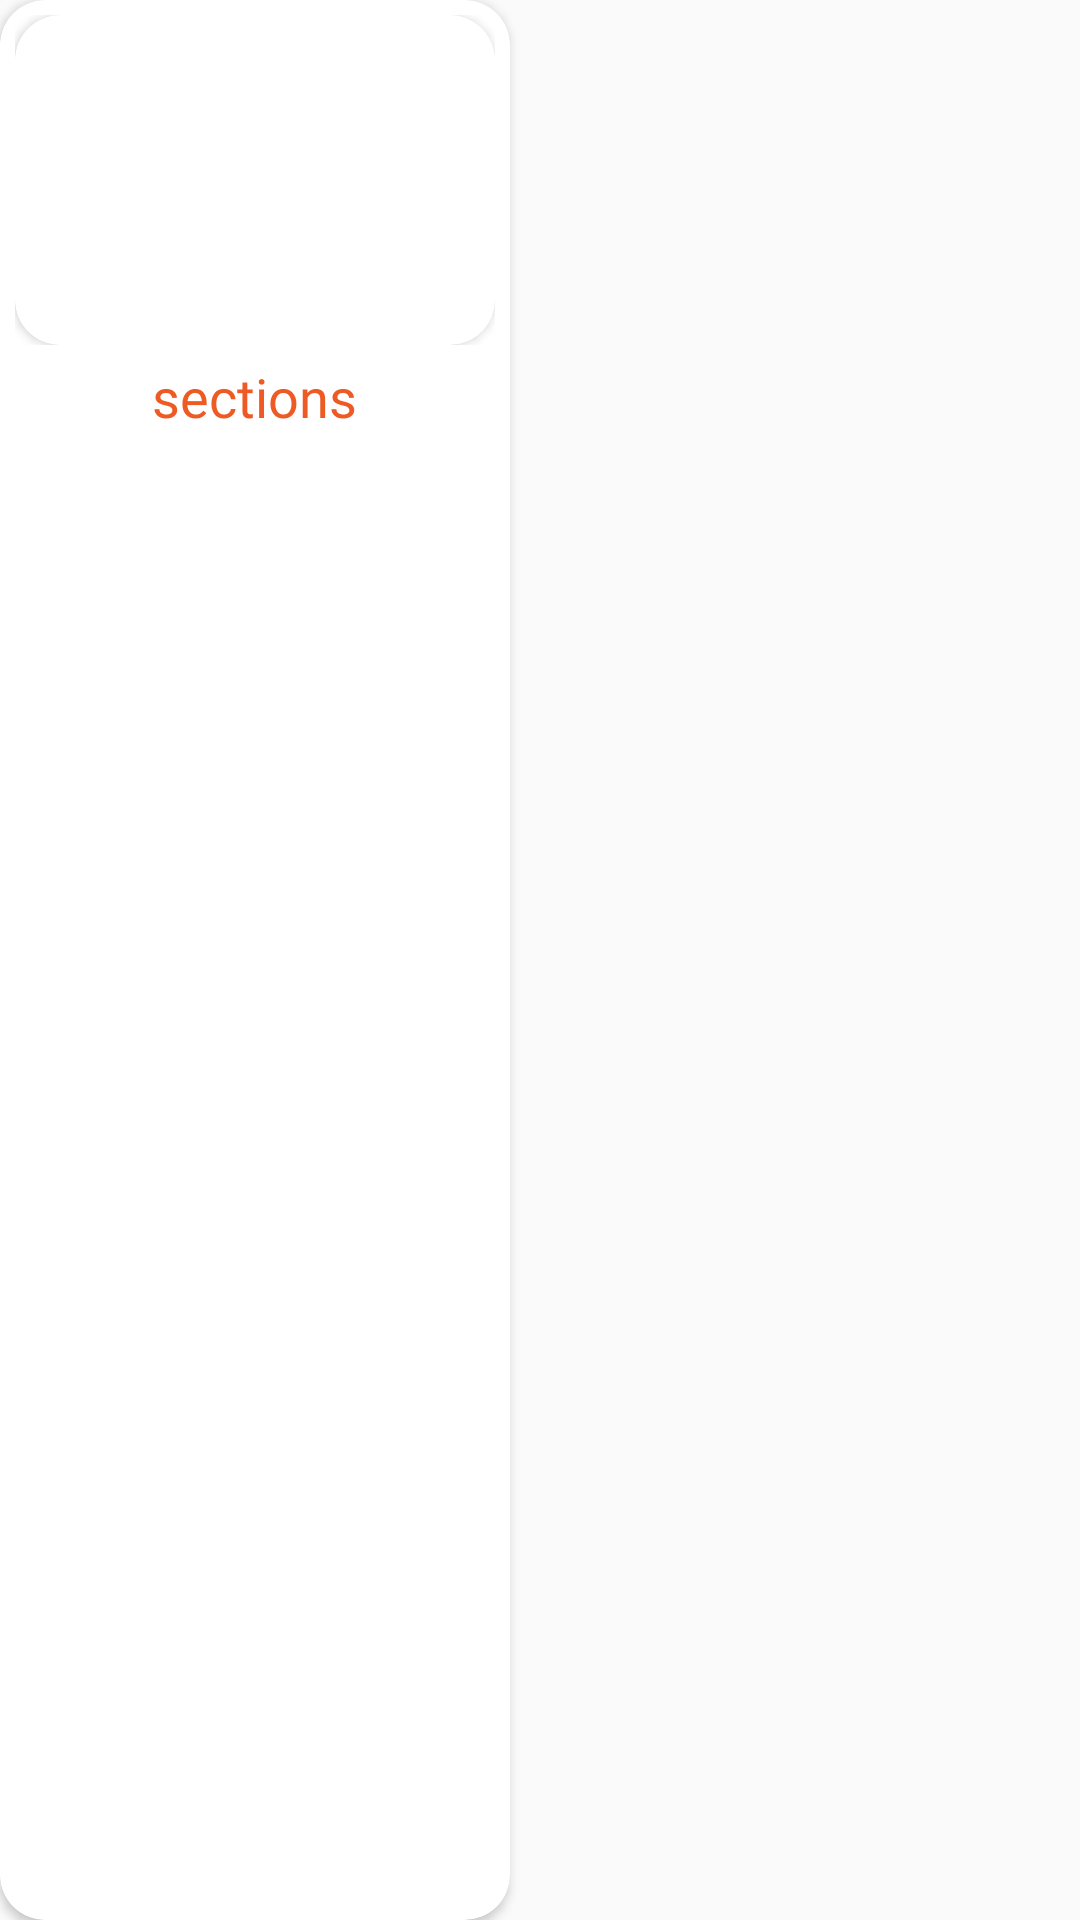

This screen was rendered from an Android layout file. Write that file and the resources it references.
<!-- AndroidManifest.xml: application theme AppTheme -->
<!-- res/layout/section_card.xml -->
<?xml version="1.0" encoding="utf-8"?>
<LinearLayout xmlns:android="http://schemas.android.com/apk/res/android"
        xmlns:app="http://schemas.android.com/apk/res-auto"
        android:layout_width="wrap_content"
        android:layout_height="wrap_content"
        android:layout_margin="5dp"
        android:background="@color/trans"

        android:orientation="vertical">

    <androidx.cardview.widget.CardView
            android:layout_width="170dp"
            android:layout_height="wrap_content"
            android:padding="5dp"
            android:layout_weight="1"
            android:background="@color/grayLight"

            app:cardCornerRadius="15dp">

        <LinearLayout
                android:layout_width="match_parent"
                android:layout_height="wrap_content"
                android:gravity="center"
                android:orientation="vertical"
                android:padding="5dp">

            <LinearLayout
                    android:layout_width="match_parent"
                    android:layout_height="wrap_content"
                    android:gravity="center">
                <androidx.cardview.widget.CardView
                        android:layout_width="170dp"
                        android:layout_height="wrap_content"
                        android:padding="5dp"
                        android:layout_weight="1"
                        android:background="@color/grayLight"

                        app:cardCornerRadius="15dp">

                <ImageView
                        android:id="@+id/circleImageViewSec"
                        android:layout_width="match_parent"
                        android:layout_height="100dp"
                        android:scaleType="fitXY"
                        android:layout_margin="5dp" />
                </androidx.cardview.widget.CardView>

            </LinearLayout>
            
            
            
            
            

            <TextView
                    android:id="@+id/secTitle"
                    android:layout_width="wrap_content"
                    android:layout_height="wrap_content"
                    android:layout_marginTop="5dp"
                    android:fontFamily="@font/font_regular"
                    android:text="sections"
                    android:textColor="@color/colorAccent"
                    android:textSize="18sp" />

        </LinearLayout>
    </androidx.cardview.widget.CardView>
</LinearLayout>
<!-- resources referenced by this layout -->
<resources>
  <color name="colorAccent">#EE5A24</color>
  <color name="grayLight">#F5F6FA</color>
  <color name="trans">#00FFFFFF</color>
  <style name="AppTheme" parent="Theme.AppCompat.Light.NoActionBar">
          
          <item name="colorPrimary">@color/colorPrimary</item>
          <item name="colorPrimaryDark">@color/colorPrimaryDark</item>
          <item name="colorAccent">@color/colorAccent</item>
      </style>
  <color name="colorPrimary">#2D3436</color>
  <color name="colorPrimaryDark">#2D3436</color>
</resources>
